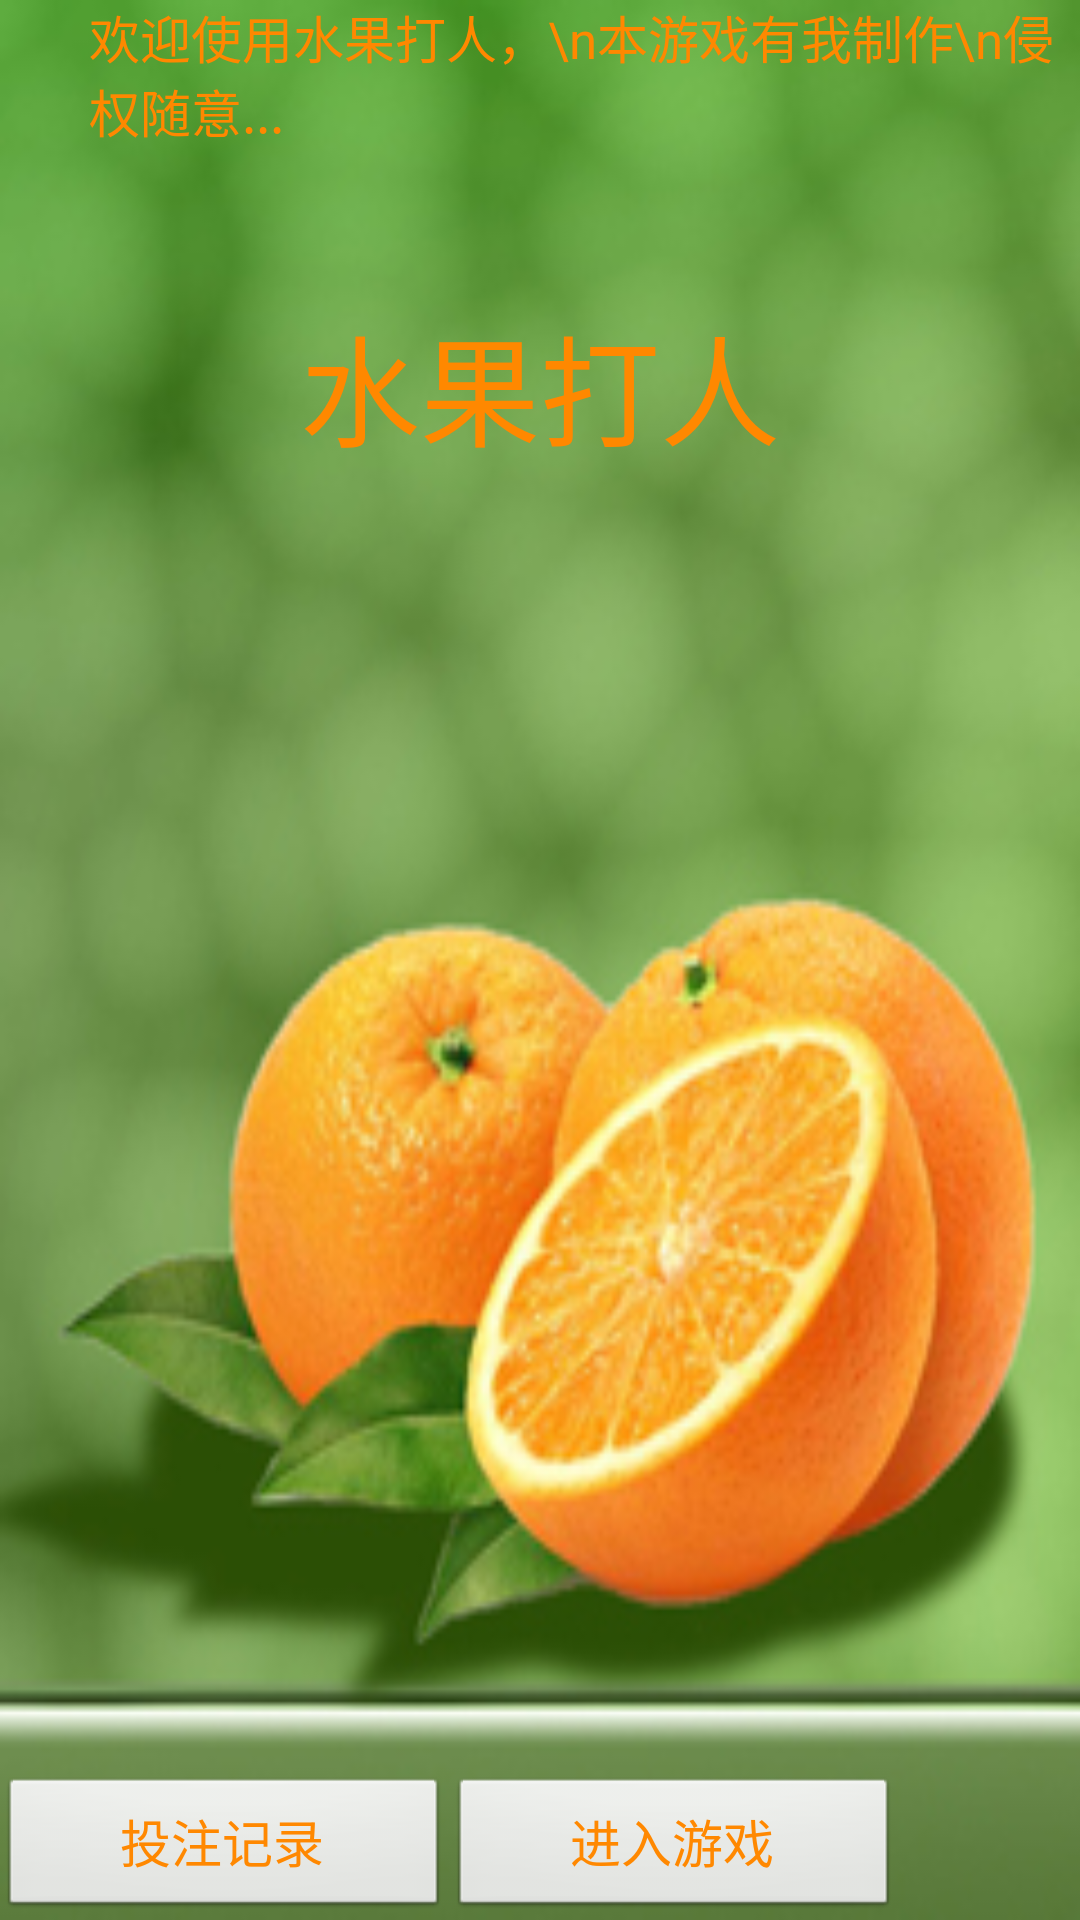

Layout XML and referenced resources for this Android screen:
<!-- AndroidManifest.xml: application theme AppTheme -->
<!-- res/layout/activity_main.xml -->
<RelativeLayout xmlns:android="http://schemas.android.com/apk/res/android"
    xmlns:tools="http://schemas.android.com/tools"
    android:layout_width="match_parent"
    android:layout_height="match_parent"
    android:background="@drawable/bg1"
    android:paddingBottom="@dimen/activity_vertical_margin"
    android:paddingLeft="@dimen/activity_horizontal_margin"
    android:paddingRight="@dimen/activity_horizontal_margin"
    android:paddingTop="@dimen/activity_vertical_margin"
    tools:context=".MainActivity" >

    <TextView
        android:id="@+id/t1"
        style="@style/Orange"
        android:layout_marginLeft="30dp"
        android:text="欢迎使用水果打人，\n本游戏有我制作\n侵权随意..." />

    <TextView
        style="@style/Orange"
        android:layout_below="@id/t1"
        android:layout_centerHorizontal="true"
        android:layout_marginTop="50dp"
        android:text="水果打人"
        android:textSize="40sp" />

    <LinearLayout
        style="@style/Orange"
        android:layout_alignParentBottom="true"
        android:orientation="horizontal" >

        <Button
            android:id="@+id/btn_record"
            style="@style/Orange"
            android:layout_width="150dp"
            android:layout_weight="1"
            android:onClick="myClick"
            android:text="投注记录" />

        <Button
            android:id="@+id/btn_enterGame"
            style="@style/Orange"
            android:layout_weight="1"
            android:layout_width="150dp"
            android:onClick="myClick"
            android:text="进入游戏" />
    </LinearLayout>

</RelativeLayout>
<!-- resources referenced by this layout -->
<resources>
  <!-- drawable bg1: jpg bitmap (drawable-hdpi, 70407 bytes) -->
  <style name="Orange">
          <item name="android:layout_width">wrap_content</item>
          <item name="android:layout_height">wrap_content</item>
          <item name="android:textColor">@android:color/holo_orange_dark</item>
          <item name="android:textSize">17sp</item>
      </style>
  <style name="AppTheme" parent="AppBaseTheme">
          
      </style>
  <style name="AppBaseTheme" parent="android:Theme.Light">
          
      </style>
</resources>
